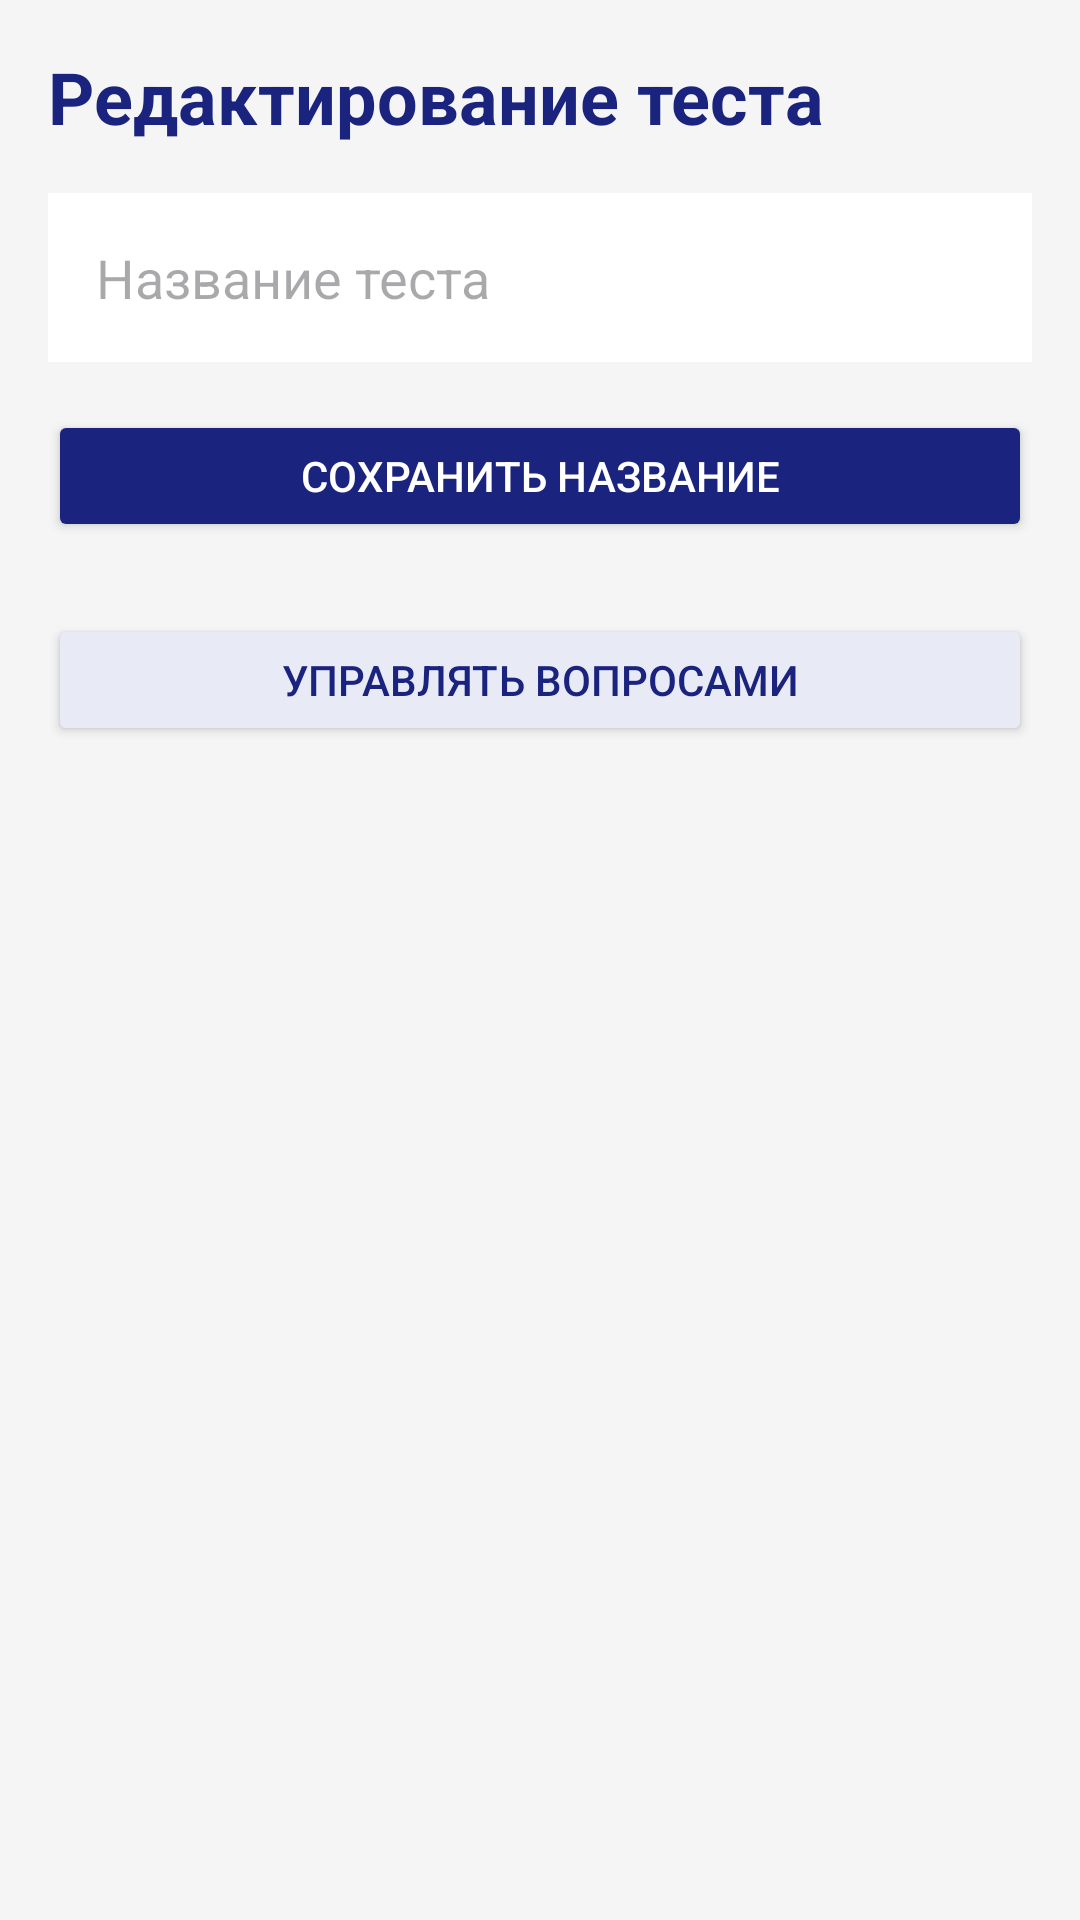

Produce the Android XML layout that renders to this screen, including the resource entries it uses.
<!-- AndroidManifest.xml: application theme Theme.Praktika2 -->
<!-- res/layout/activity_edit_test.xml -->
<?xml version="1.0" encoding="utf-8"?>
<LinearLayout xmlns:android="http://schemas.android.com/apk/res/android"
    android:layout_width="match_parent"
    android:layout_height="match_parent"
    android:orientation="vertical"
    android:padding="16dp"
    android:background="#F5F5F5">

    <TextView
        android:layout_width="wrap_content"
        android:layout_height="wrap_content"
        android:text="Редактирование теста"
        android:textSize="24sp"
        android:textStyle="bold"
        android:textColor="#1A237E"
        android:layout_marginBottom="16dp" />

    <EditText
        android:id="@+id/editTextTitle"
        android:layout_width="match_parent"
        android:layout_height="wrap_content"
        android:hint="Название теста"
        android:padding="16dp"
        android:background="#FFFFFF"
        android:layout_marginBottom="16dp" />

    <Button
        android:id="@+id/buttonUpdateTitle"
        android:layout_width="match_parent"
        android:layout_height="44dp"
        android:text="Сохранить название"
        android:textColor="#FFFFFF"
        android:backgroundTint="#1A237E"
        android:layout_marginBottom="24dp" />

    <Button
        android:id="@+id/buttonManageQuestions"
        android:layout_width="match_parent"
        android:layout_height="44dp"
        android:text="Управлять вопросами"
        android:textColor="#1A237E"
        android:backgroundTint="#E8EAF6"
        android:layout_marginBottom="16dp" />

    <ProgressBar
        android:id="@+id/progressBar"
        android:layout_width="wrap_content"
        android:layout_height="wrap_content"
        android:layout_gravity="center"
        android:visibility="gone" />

</LinearLayout>
<!-- resources referenced by this layout -->
<resources>
  <style name="Theme.Praktika2" parent="Base.Theme.Praktika2" />
  <style name="Base.Theme.Praktika2" parent="Theme.Material3.DayNight.NoActionBar">
          
          
      </style>
</resources>
